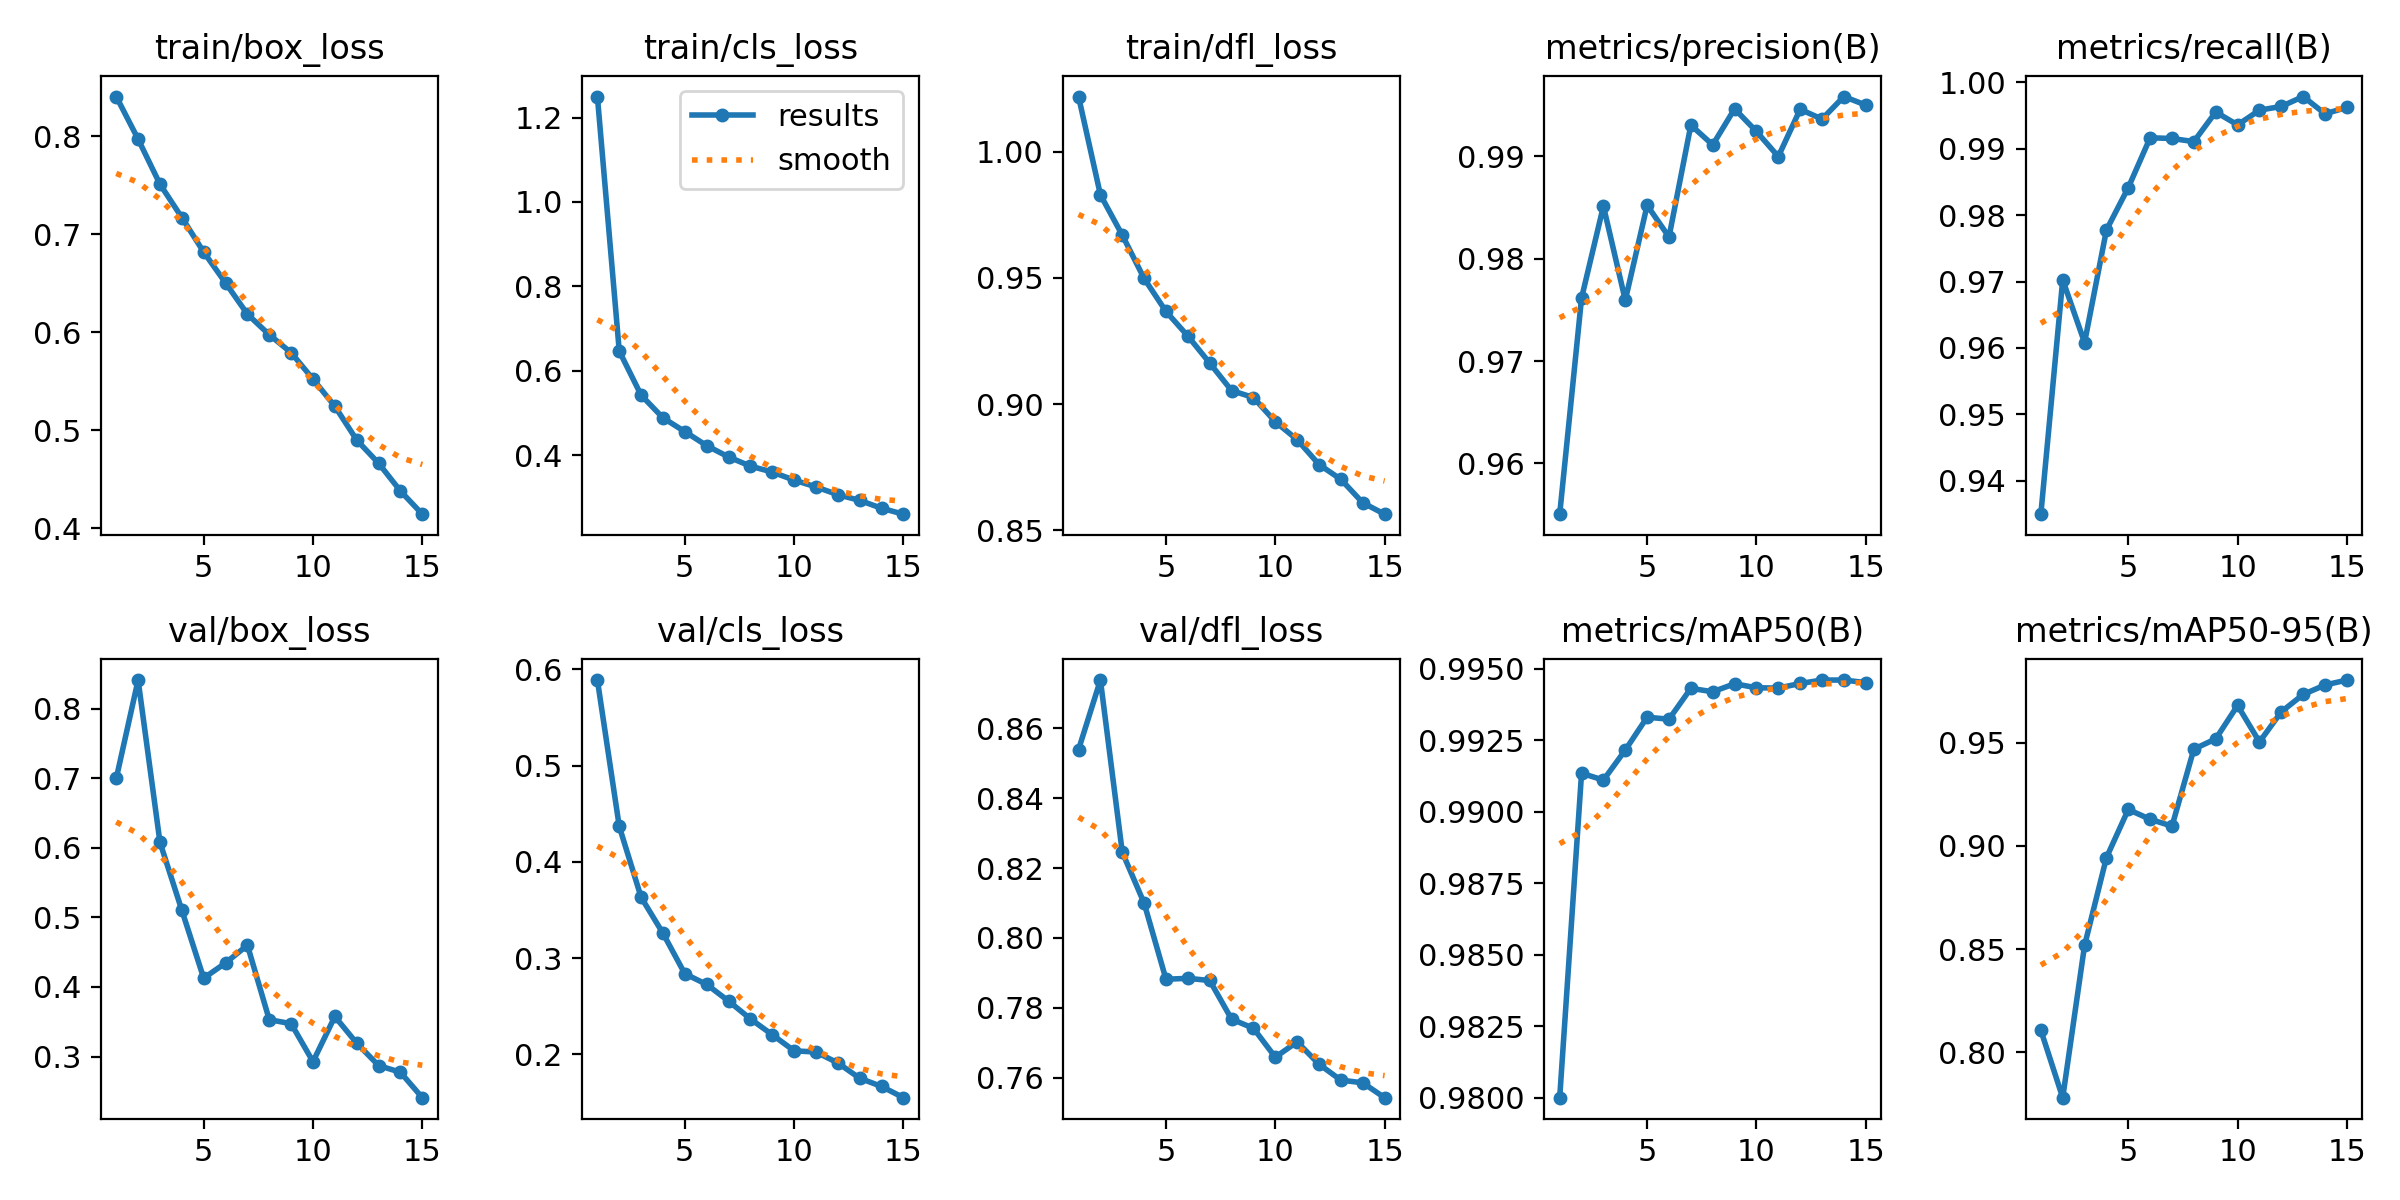

Source data for this figure (header and first rows):
epoch, time, train/box_loss, train/cls_loss, train/dfl_loss, metrics/precision(B), metrics/recall(B), metrics/mAP50(B), metrics/mAP50-95(B), val/box_loss, val/cls_loss, val/dfl_loss, lr/pg0, lr/pg1, lr/pg2
1, 175, 0.8406, 1.25, 1.022, 0.955, 0.935, 0.98, 0.8107, 0.6996, 0.5889, 0.8539, 0.0006657, 0.0006657, 0.0006657
2, 326.8, 0.7972, 0.6469, 0.9829, 0.9761, 0.9703, 0.9913, 0.7781, 0.841, 0.4369, 0.8738, 0.001244, 0.001244, 0.001244
3, 478, 0.7512, 0.5426, 0.967, 0.9851, 0.9608, 0.9911, 0.8518, 0.6078, 0.3633, 0.8245, 0.001735, 0.001735, 0.001735
4, 628.2, 0.7171, 0.4888, 0.9498, 0.9759, 0.9778, 0.9922, 0.8942, 0.5102, 0.3259, 0.8099, 0.001604, 0.001604, 0.001604
5, 780, 0.6819, 0.4563, 0.9367, 0.9852, 0.9842, 0.9933, 0.9176, 0.4126, 0.2838, 0.7882, 0.001472, 0.001472, 0.001472
6, 935.2, 0.6504, 0.4231, 0.927, 0.9821, 0.9917, 0.9932, 0.9128, 0.4345, 0.2728, 0.7884, 0.00134, 0.00134, 0.00134
7, 1088, 0.6185, 0.3963, 0.9163, 0.993, 0.9916, 0.9943, 0.9095, 0.46, 0.2555, 0.7878, 0.001208, 0.001208, 0.001208
8, 1243, 0.5975, 0.3745, 0.9054, 0.9911, 0.9911, 0.9942, 0.9468, 0.3529, 0.2369, 0.7767, 0.001076, 0.001076, 0.001076
9, 1396, 0.5792, 0.3605, 0.9026, 0.9946, 0.9956, 0.9945, 0.9518, 0.3472, 0.2205, 0.7741, 0.000944, 0.000944, 0.000944
10, 1549, 0.5522, 0.3414, 0.893, 0.9924, 0.9936, 0.9943, 0.9679, 0.2926, 0.2038, 0.7658, 0.000812, 0.000812, 0.000812
11, 1701, 0.5245, 0.3254, 0.8859, 0.99, 0.9958, 0.9943, 0.9503, 0.3575, 0.2026, 0.7702, 0.00068, 0.00068, 0.00068
12, 1853, 0.49, 0.307, 0.8761, 0.9946, 0.9964, 0.9945, 0.9649, 0.3192, 0.1912, 0.7638, 0.000548, 0.000548, 0.000548
13, 2004, 0.4663, 0.2934, 0.8702, 0.9936, 0.9979, 0.9946, 0.9733, 0.2871, 0.1753, 0.7592, 0.000416, 0.000416, 0.000416
14, 2156, 0.438, 0.2747, 0.8609, 0.9958, 0.9953, 0.9946, 0.9779, 0.2773, 0.1668, 0.7585, 0.000284, 0.000284, 0.000284
15, 2308, 0.4143, 0.2608, 0.8564, 0.995, 0.9962, 0.9945, 0.9802, 0.2409, 0.1551, 0.7542, 0.000152, 0.000152, 0.000152
